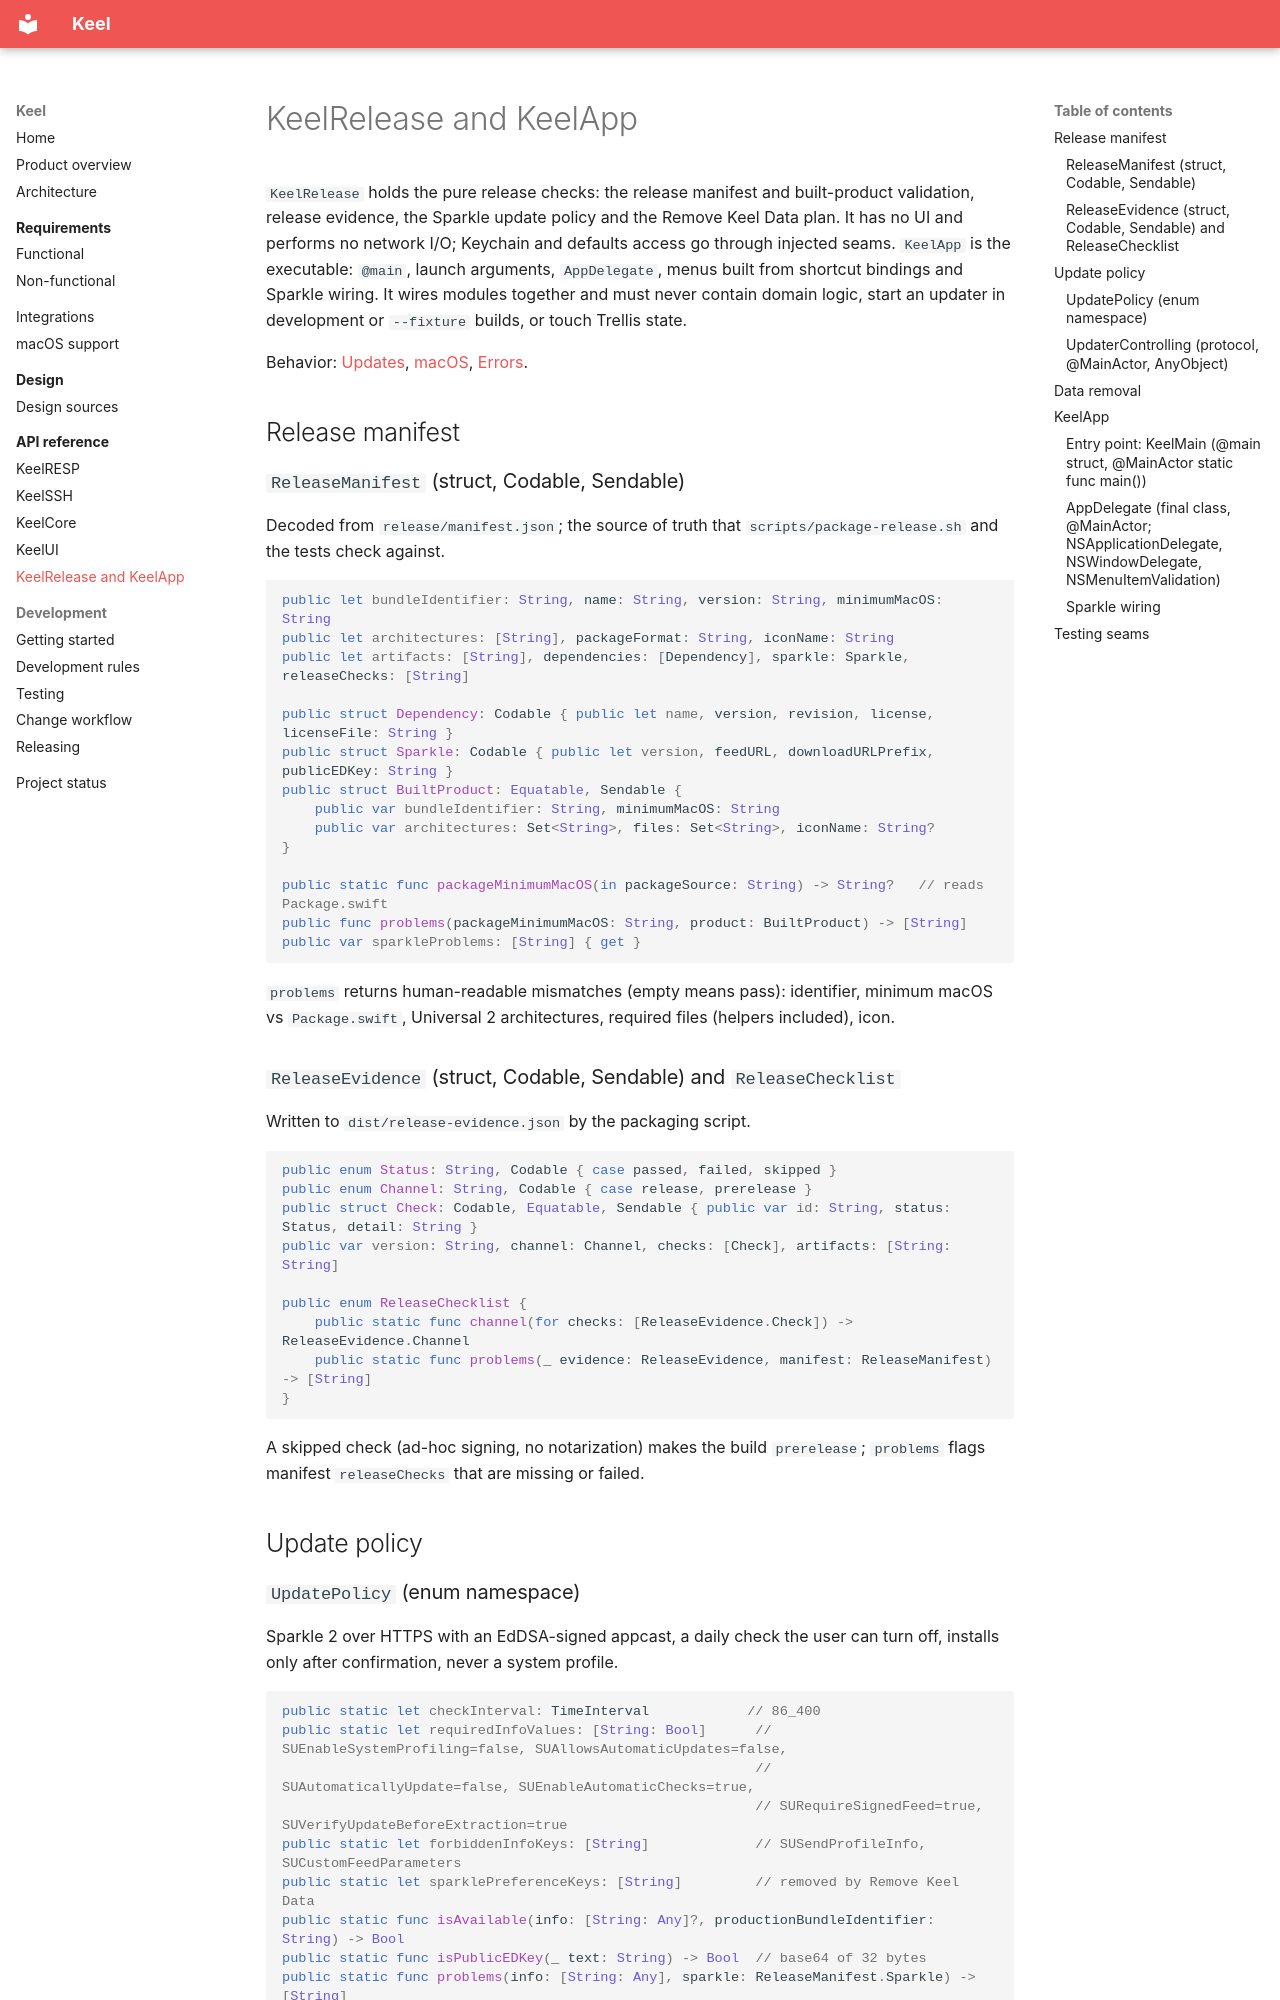

repository: bearstouch/keel · page: api/release/index.html · generator: mkdocs

# KeelRelease and KeelApp

`KeelRelease` holds the pure release checks: the release manifest and built-product validation, release evidence,
the Sparkle update policy and the Remove Keel Data plan. It has no UI and performs no network I/O; Keychain and
defaults access go through injected seams. `KeelApp` is the executable: `@main`, launch arguments, `AppDelegate`,
menus built from shortcut bindings and Sparkle wiring. It wires modules together and must never contain domain logic,
start an updater in development or `--fixture` builds, or touch Trellis state.

Behavior: [Updates](../integrations.md#updates), [macOS](../macos.md), [Errors](../architecture.md#errors).

## Release manifest

### `ReleaseManifest` (struct, Codable, Sendable)

Decoded from `release/manifest.json`; the source of truth that `scripts/package-release.sh` and the tests check against.

```swift
public let bundleIdentifier: String, name: String, version: String, minimumMacOS: String
public let architectures: [String], packageFormat: String, iconName: String
public let artifacts: [String], dependencies: [Dependency], sparkle: Sparkle, releaseChecks: [String]

public struct Dependency: Codable { public let name, version, revision, license, licenseFile: String }
public struct Sparkle: Codable { public let version, feedURL, downloadURLPrefix, publicEDKey: String }
public struct BuiltProduct: Equatable, Sendable {
    public var bundleIdentifier: String, minimumMacOS: String
    public var architectures: Set<String>, files: Set<String>, iconName: String?
}

public static func packageMinimumMacOS(in packageSource: String) -> String?   // reads Package.swift
public func problems(packageMinimumMacOS: String, product: BuiltProduct) -> [String]
public var sparkleProblems: [String] { get }
```

`problems` returns human-readable mismatches (empty means pass): identifier, minimum macOS vs `Package.swift`,
Universal 2 architectures, required files (helpers included), icon.

### `ReleaseEvidence` (struct, Codable, Sendable) and `ReleaseChecklist`

Written to `dist/release-evidence.json` by the packaging script.

```swift
public enum Status: String, Codable { case passed, failed, skipped }
public enum Channel: String, Codable { case release, prerelease }
public struct Check: Codable, Equatable, Sendable { public var id: String, status: Status, detail: String }
public var version: String, channel: Channel, checks: [Check], artifacts: [String: String]

public enum ReleaseChecklist {
    public static func channel(for checks: [ReleaseEvidence.Check]) -> ReleaseEvidence.Channel
    public static func problems(_ evidence: ReleaseEvidence, manifest: ReleaseManifest) -> [String]
}
```

A skipped check (ad-hoc signing, no notarization) makes the build `prerelease`; `problems` flags manifest
`releaseChecks` that are missing or failed.

## Update policy
